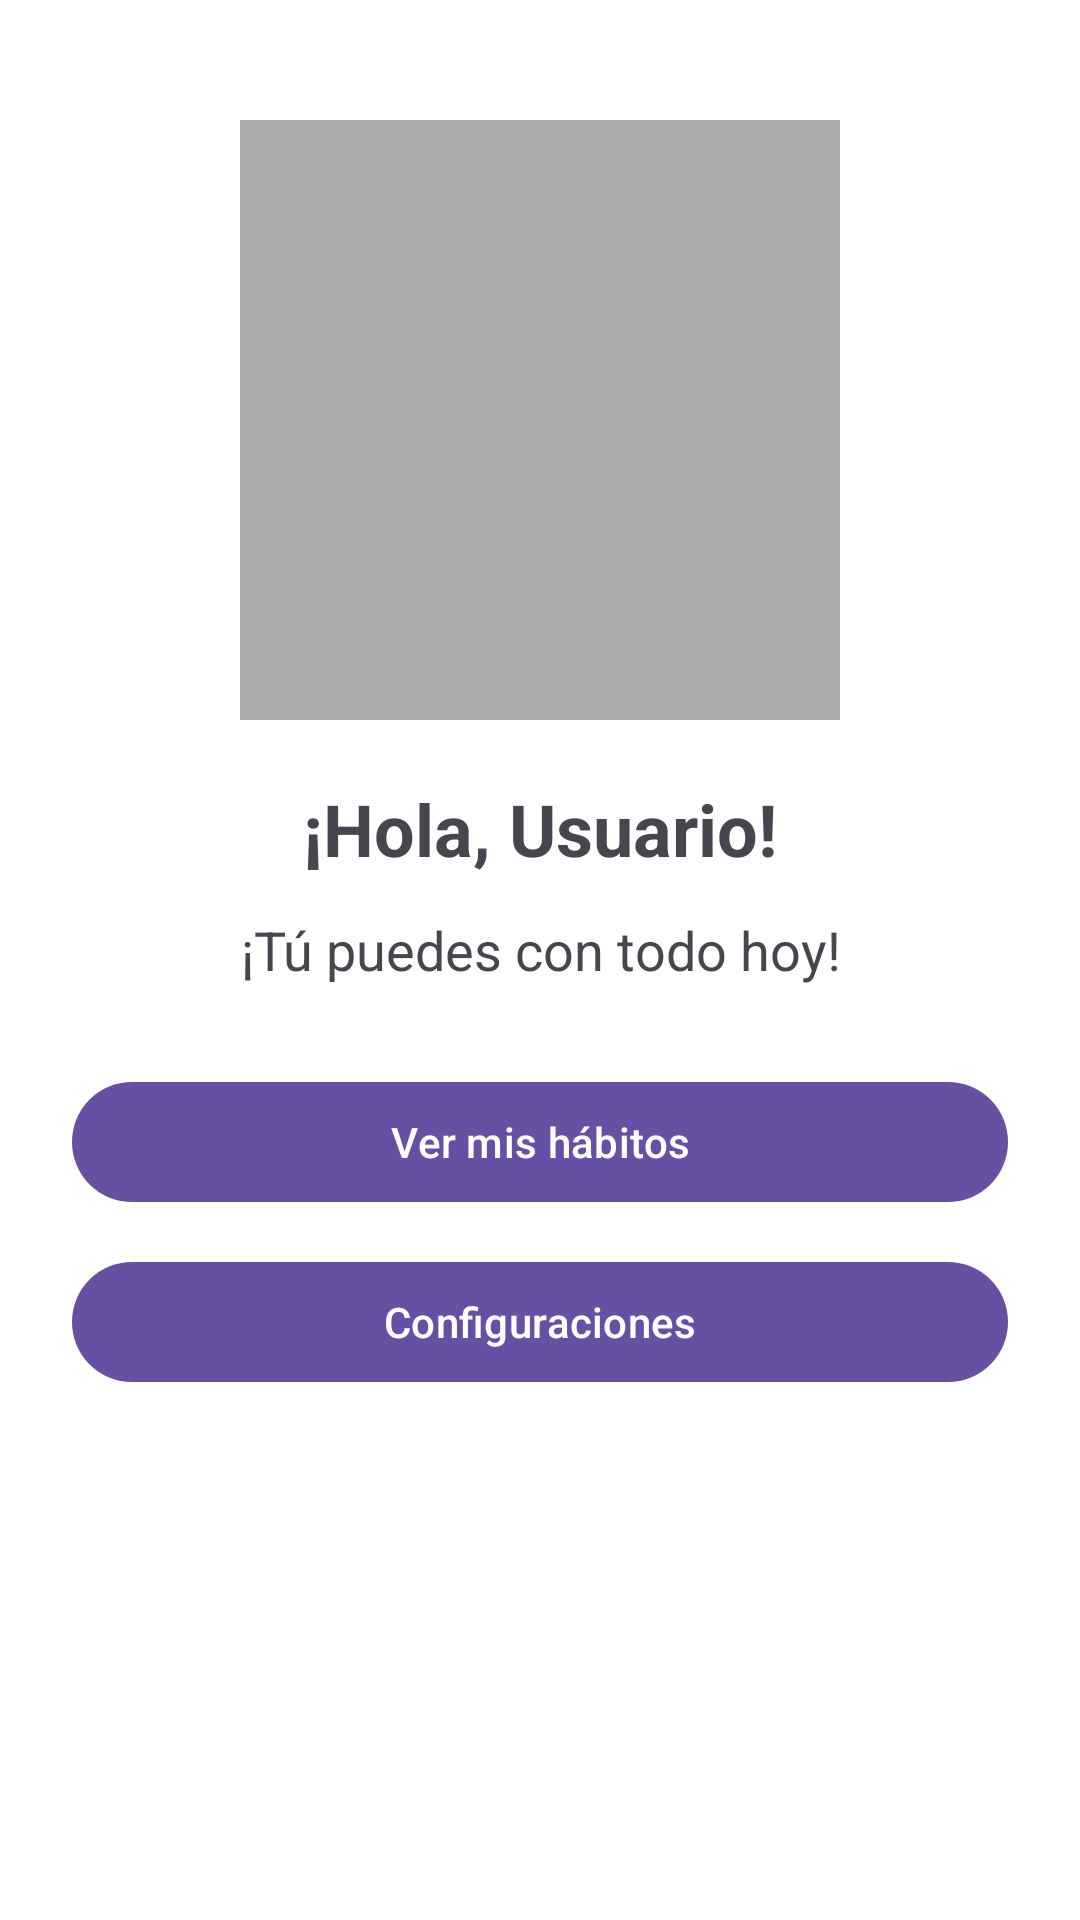

Layout XML and referenced resources for this Android screen:
<!-- AndroidManifest.xml: application theme Theme.Lab5_20206466 -->
<!-- res/layout/activity_main.xml -->
<?xml version="1.0" encoding="utf-8"?>
<androidx.constraintlayout.widget.ConstraintLayout xmlns:android="http://schemas.android.com/apk/res/android"
    xmlns:app="http://schemas.android.com/apk/res-auto"
    xmlns:tools="http://schemas.android.com/tools"
    android:id="@+id/main"
    android:layout_width="match_parent"
    android:layout_height="match_parent"
    android:background="@android:color/white"
    tools:context=".MainActivity">

    <ScrollView
        android:id="@+id/scrollMain"
        android:layout_width="match_parent"
        android:layout_height="match_parent"
        android:padding="24dp">

        <LinearLayout
            android:layout_width="match_parent"
            android:layout_height="wrap_content"
            android:orientation="vertical"
            android:gravity="center_horizontal"
            android:paddingBottom="32dp">

            <ImageView
                android:id="@+id/imgUsuario"
                android:layout_width="200dp"
                android:layout_height="200dp"
                android:layout_marginTop="16dp"
                android:src="@drawable/ic_launcher_foreground"
                android:scaleType="centerCrop"
                android:background="@android:color/darker_gray"
                android:contentDescription="Imagen del usuario" />

            <TextView
                android:id="@+id/txtSaludo"
                android:layout_width="wrap_content"
                android:layout_height="wrap_content"
                android:text="¡Hola, Usuario!"
                android:textSize="24sp"
                android:textStyle="bold"
                android:layout_marginTop="20dp" />

            <TextView
                android:id="@+id/txtMensaje"
                android:layout_width="wrap_content"
                android:layout_height="wrap_content"
                android:text="¡Tú puedes con todo hoy!"
                android:textSize="18sp"
                android:layout_marginTop="12dp"
                android:gravity="center_horizontal" />

            <com.google.android.material.button.MaterialButton
                android:id="@+id/btnVerHabitos"
                android:layout_width="match_parent"
                android:layout_height="wrap_content"
                android:text="Ver mis hábitos"
                android:layout_marginTop="28dp" />

            <com.google.android.material.button.MaterialButton
                android:id="@+id/btnConfiguraciones"
                android:layout_width="match_parent"
                android:layout_height="wrap_content"
                android:text="Configuraciones"
                android:layout_marginTop="12dp" />
        </LinearLayout>
    </ScrollView>


</androidx.constraintlayout.widget.ConstraintLayout>
<!-- resources referenced by this layout -->
<resources>
  <style name="Theme.Lab5_20206466" parent="Base.Theme.Lab5_20206466" />
  <style name="Base.Theme.Lab5_20206466" parent="Theme.Material3.DayNight.NoActionBar">
          
          
      </style>
</resources>
